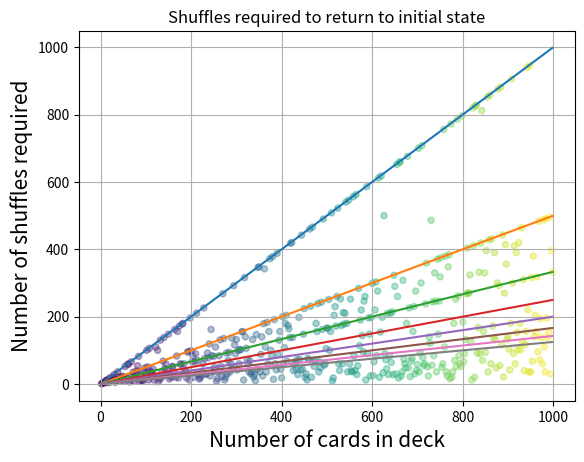

The matplotlib source for this figure:
import numpy, scipy, matplotlib
import matplotlib.pyplot as plt
import matplotlib.cbook as cbook




def intershuffle(lst):
    output=lst
    L=len(lst)
    Lhalf=int(L/2)
    a1=lst[0:Lhalf];
    a2=lst[Lhalf::1];
    #output=[val for pair in zip(a1, a2) for val in pair]
    output=a1+a2;
    output[::2]=a1
    output[1::2]=a2
    return output

def checkshufflecycle(lst):
    index=1
    shuffled = [x * 1 for x in lst]
    #print(lst)
    shuffled= intershuffle(lst)
    #print(shuffled)
    while (shuffled!=lst):
        shuffled= intershuffle(shuffled)
        #print(shuffled)
        index+=1
    #print(index)
    return index


Ns=[]
numshuffles=[]

for n in range(2,1000,2):
    Ns.append(n)
    #print(n)
    a=list(range(1,n+1))
    numshufs=checkshufflecycle(a)
    numshuffles.append(numshufs)
    #print("\n")

xData=Ns
yData=numshuffles

# find points for which y=x
both = set(xData).intersection(yData)
indices_x = [xData.index(x) for x in both]
indices_y = [yData.index(x) for x in both]

result = [xData[i] for i in indices_x]




color=[x * 1 for x in xData]
size=[x * 0+20 for x in xData]

fig, ax = plt.subplots()
ax.scatter(xData, yData, c=color, s=size, alpha=0.4)

ax.set_xlabel(r'Number of cards in deck', fontsize=15)
ax.set_ylabel(r'Number of shuffles required', fontsize=15)
ax.set_title('Shuffles required to return to initial state')
plt.plot(xData,xData)
plt.plot(xData,[x/2 for x in xData])
plt.plot(xData,[x/3 for x in xData])
plt.plot(xData,[x/4 for x in xData])
plt.plot(xData,[x/5 for x in xData])
plt.plot(xData,[x/6 for x in xData])
plt.plot(xData,[x/7 for x in xData])
plt.plot(xData,[x/8 for x in xData])

ax.grid(True)
plt.show()







########################################################
# graphics output section
##def ModelAndScatterPlot(graphWidth, graphHeight):
##    f = plt.figure(figsize=(graphWidth/100.0, graphHeight/100.0), dpi=100)
##    axes = f.add_subplot(111)
##
##    # first the raw data as a scatter plot
##    #axes.plot(xData, yData,  'ro', label='Simulated results')
##    plt.scatter(xData,yData,s=10,c=[1,0,1])
##
##    axes.set_xlabel('Number of cards in deck') # X axis data label
##    axes.set_ylabel('Shuffles required') # Y axis data label
##
##    plt.legend()
##    plt.show()
##
##    plt.close('all') # clean up after using pyplot
##
##graphWidth = 800
##graphHeight = 600
##ModelAndScatterPlot(graphWidth, graphHeight)
